Run: headless pygame with SDL's dummy video driver; simulated clock (each Clock.tick advances the game by its frame time, no real sleeping); random seed 0; keys injected as events and as key.get_pressed() state; no mouse input.
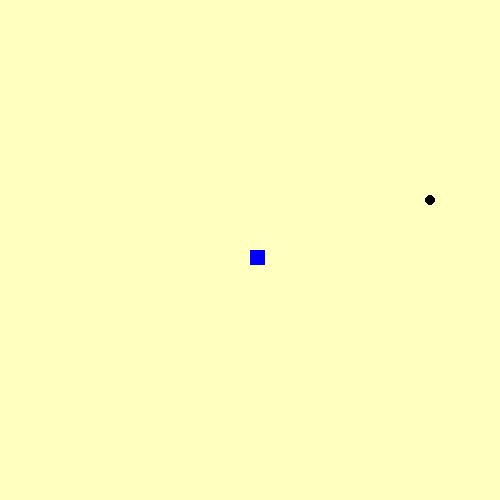
Frame 1 of 4 · flips 1–60 · no input
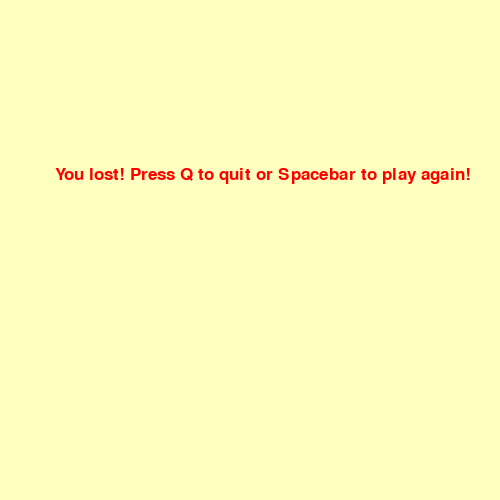
Frame 2 of 4 · flips 61–180 · tapped SPACE, RETURN · held RIGHT (→), D
Frame 3 of 4 · flips 181–300 · held DOWN (↓), S · screen unchanged from frame 2, image omitted
Frame 4 of 4 · flips 301–420 · held LEFT (←), A, UP (↑), W · screen unchanged from frame 3, image omitted

The pygame program that drew these frames:

import pygame
import time
import random

pygame.init()

# Setting up colours for the background, snake and food
background_colour = (255, 255, 191)
snake_colour = (0, 0, 255)
# Positional data
interface_width = 500
interface_height = 500
snake_speed = 15
snake_dimension = 15
game_finished = False
close_game = False
# Setting up interface for the game using pygame built-in functions
game_interface = pygame.display.set_mode((interface_width, interface_height))
pygame.display.update()
# Setting window caption
pygame.display.set_caption('Snake Game - Tirth Thakar')
# Function to action on event types
def movement_events(x_cord_change, y_cord_change):
    global game_finished
    for event in pygame.event.get():
        if event.type == pygame.QUIT:
            game_finished = True
        if event.type == pygame.KEYDOWN:
            if event.key == pygame.K_LEFT:
                x_cord_change = -10
                y_cord_change = 0
            elif event.key == pygame.K_RIGHT:
                x_cord_change = 10
                y_cord_change = 0
            elif event.key == pygame.K_UP:
                x_cord_change = 0
                y_cord_change = -10
            elif event.key == pygame.K_DOWN:
                x_cord_change = 0
                y_cord_change = 10
    return x_cord_change, y_cord_change

def new_game_or_close():
    global game_finished
    global close_game
    for event in pygame.event.get():
        if event.type == pygame.KEYDOWN:
            if event.key == pygame.K_q:
                game_finished = True
                close_game = False
            if event.key == pygame.K_SPACE:
                play()

def hit_boundary(x_pos, y_pos):
    global close_game
    global interface_height
    global interface_width
    if x_pos >= interface_width or x_pos < 0 or y_pos >= interface_height or y_pos < 0:
        close_game = True

def ate_food(x_pos, y_pos, food_x, food_y):
    global interface_height
    global interface_width
    global snake_dimension
    if x_pos == food_x and y_pos == food_y:
        print([x_pos, y_pos, food_x, food_y])
        food_x = round(random.randrange(0, interface_width - snake_dimension) / 10.0) * 10.0
        food_y = round(random.randrange(0, interface_height - snake_dimension) / 10.0) * 10.0
    return food_x, food_y

def display_message(message, colour):
    msg = pygame.font.SysFont(None, 25).render(message, True, colour)
    game_interface.blit(msg, [interface_width/9, interface_height/3])

clock = pygame.time.Clock()

def play():
    # Variable to keep track of whether or not game has ended or not
    global interface_height
    global interface_width
    global snake_dimension
    global close_game
    global game_finished

    close_game = False
    game_finished = False

    x_cord_change = 0
    y_cord_change = 0
    current_position = [interface_width/2, interface_height/2, snake_dimension, snake_dimension]

    # Loop to keep playing game while it has not ended and keep track of events
    food_x = round(random.randrange(0, interface_width - snake_dimension) / 10.0) * 10.0
    food_y = round(random.randrange(0, interface_height - snake_dimension) / 10.0) * 10.0
    while not game_finished:

        while close_game == True:
            game_interface.fill(background_colour)
            display_message('You lost! Press Q to quit or Spacebar to play again!', (255, 0, 0))
            pygame.display.update()
            new_game_or_close()

        x_cord_change, y_cord_change = movement_events(x_cord_change, y_cord_change)
        hit_boundary(current_position[0], current_position[1])
        current_position[0] += x_cord_change
        current_position[1] += y_cord_change
        game_interface.fill(background_colour)
        pygame.draw.circle(game_interface, (0, 0, 0), [food_x, food_y], 5)
        pygame.draw.rect(game_interface, snake_colour, current_position)
        pygame.display.update()
        food_x, food_y = ate_food(current_position[0], current_position[1], food_x, food_y)
        clock.tick(snake_speed)

    pygame.display.update()
    time.sleep(2)
    # End game once while loop has been exited
    pygame.quit()
    quit()

play()
